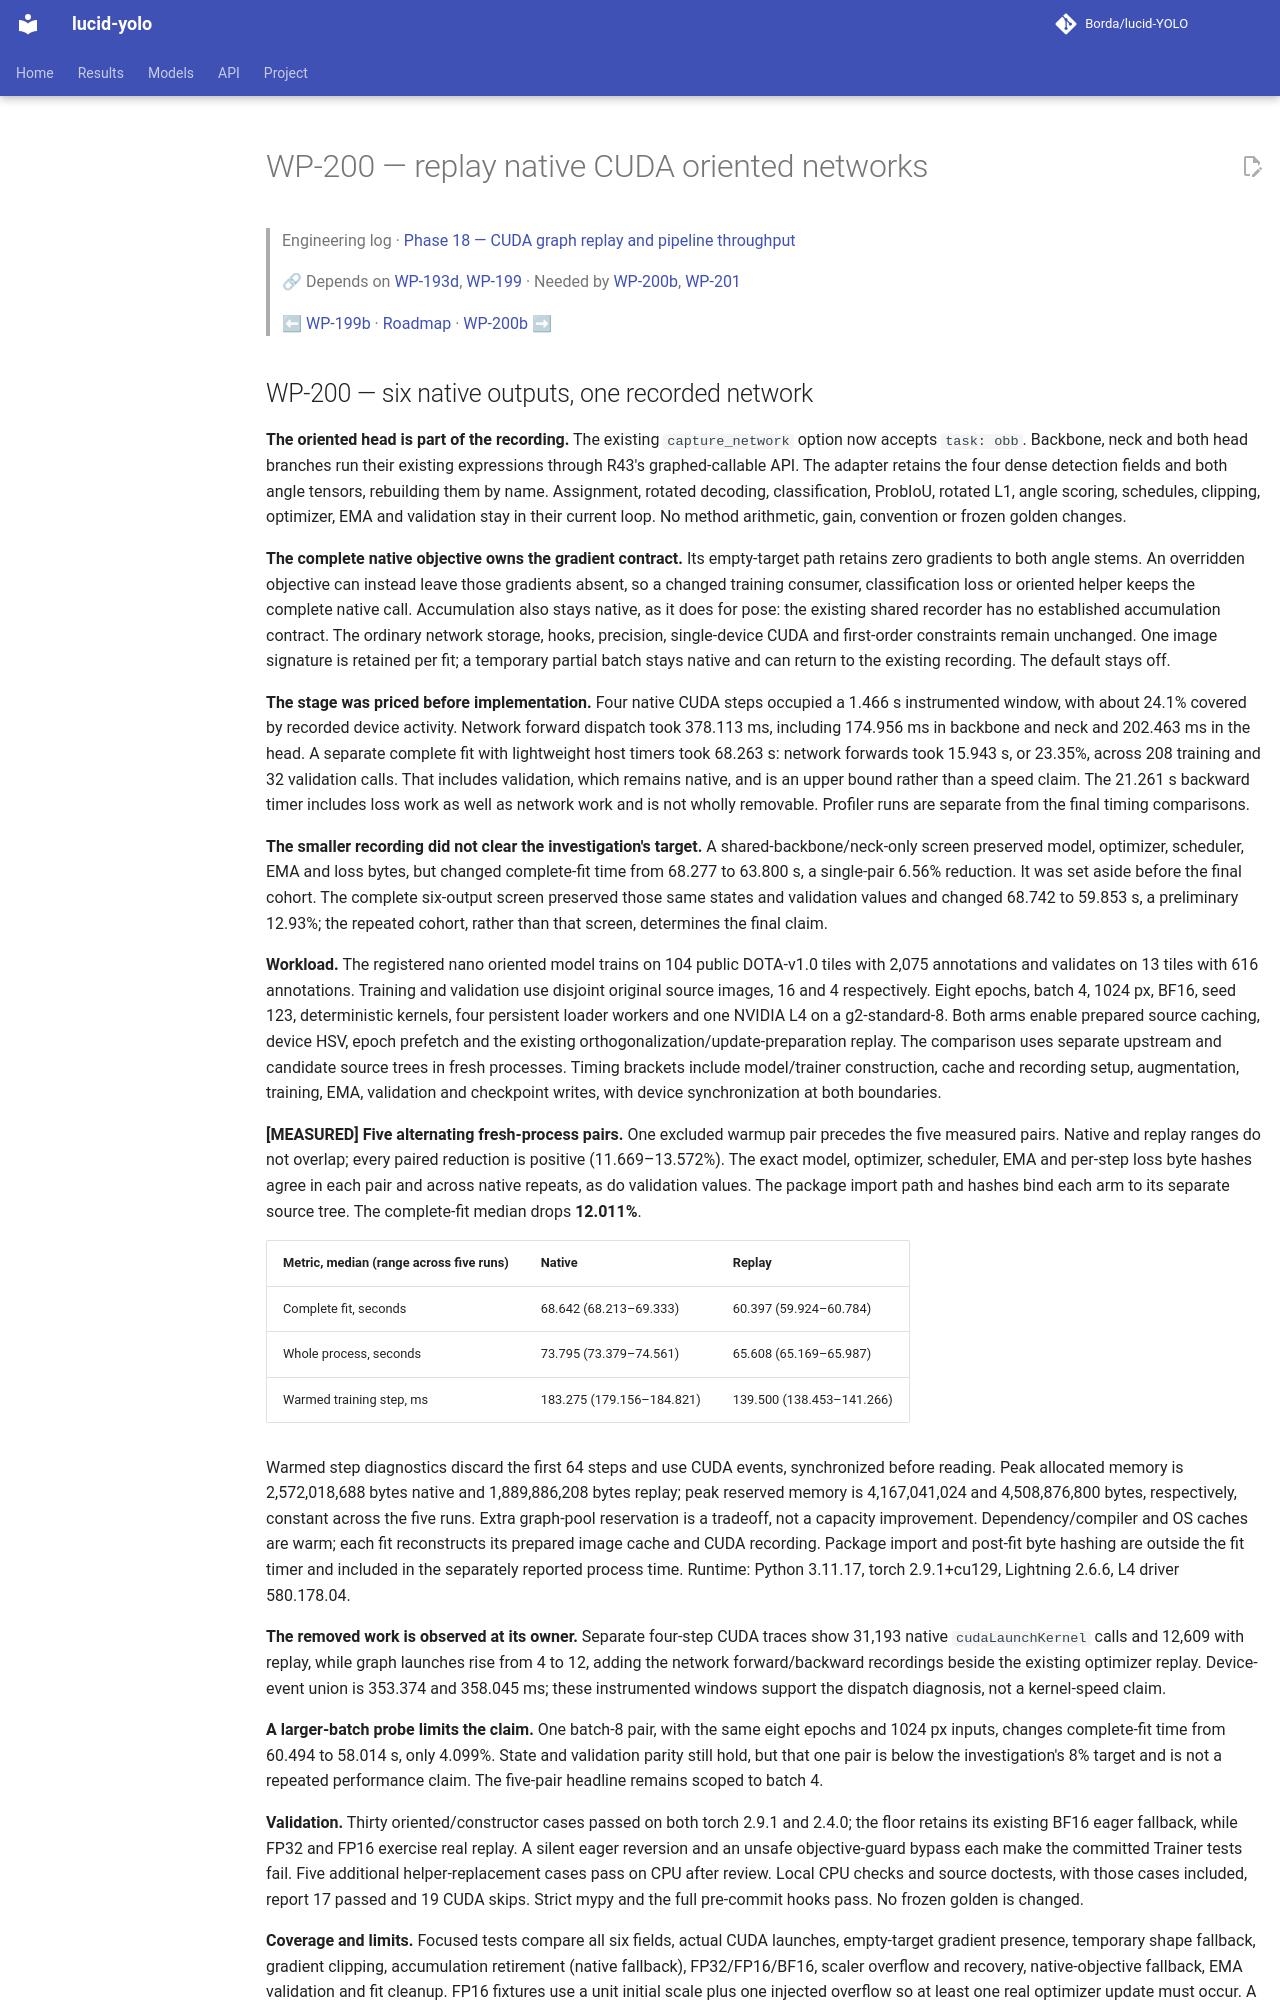

repository: Borda/lucid-YOLO · page: work_packages/wp-200/index.html · generator: mkdocs

# WP-200 — replay native CUDA oriented networks

> Engineering log · [Phase 18 — CUDA graph replay and pipeline throughput](../engineering/phase-18-cuda-replay-throughput.md)
>
> 🔗 Depends on [WP-193d](../work_packages/wp-193d.md), [WP-199](../work_packages/wp-199.md) · Needed by [WP-200b](../work_packages/wp-200b.md), [WP-201](../work_packages/wp-201.md)
>
> ⬅ [WP-199b](../work_packages/wp-199b.md) · [Roadmap](../ROADMAP.md) · [WP-200b](../work_packages/wp-200b.md) ➡

<!-- --8<-- [start:engineering] -->

<a id="wp-200"></a>
